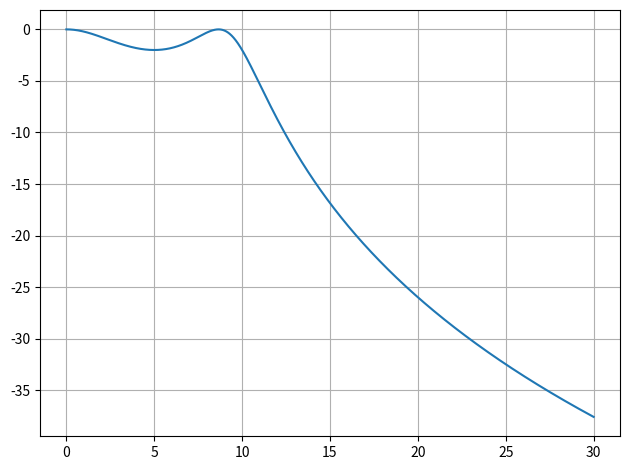

Write Python code to recreate this figure.
import numpy as np
import matplotlib.pyplot as plt

# ============================================================
# FILTRO PROTÓTIPO: Chebyshev
def ceil_decimal(valor, casas_decimais):
    fator = 10**casas_decimais
    return np.ceil(valor*fator) / fator


def calcula_valores_filtro(Omega_p, Omega_s, alpha_p, alpha_s, type="lowpass"):
    
    Omega_p = np.atleast_1d(Omega_p)
    Omega_s = np.atleast_1d(Omega_s)
    
    # Verifica se as bandas de rejeição tem possui a mesma quantidade de valor:
    if Omega_p.shape != Omega_s.shape:
        raise ValueError("As bandas de passagem e rejeição precisam ter a mesma quantidade de valores, 1 ou 2.")

    if Omega_p.shape[0] == 1:
        if type == "lowpass":
            Omega_prot_p = Omega_p[0]
            Omega_prot_s = Omega_s[0]
        
        elif type == "highpass":
            Omega_prot_p = 1
            Omega_prot_s = Omega_p / Omega_s

    elif Omega_p.shape[0] == 2:
        prod_wp = Omega_p[0]*Omega_p[1]
        sub_wp = Omega_p[1] - Omega_p[0]

        if type == "bandpass":
            Omega_prot_p = 1
            Omega_prot_s = min(((prod_wp - Omega_s[0]**2)/(Omega_s[0]*sub_wp)),((Omega_s[1]**2 - prod_wp)/(Omega_s[1]*sub_wp)))

        elif type == "bandstop":
            Omega_prot_p = 1
            Omega_prot_s = min(((Omega_s[0]*sub_wp)/(prod_wp - Omega_s[0]**2)),((Omega_s[1]*sub_wp)/(Omega_s[1]**2 - prod_wp)))
        
        else:
            raise ValueError("Não foi possível detectar o tipo de filtro")

    else:
        raise ValueError("É preciso que as bandas de passagem e rejeição possuam 1 ou 2 valores")


    # Cálculo da Ordem Mínima do Filtro:
    K = np.arccosh(np.sqrt((10**(alpha_s/10) - 1) / (10**(alpha_p/10) - 1))) / (np.arccosh(Omega_prot_s / Omega_prot_p))
    K = np.ceil(K)

    # Cálculo do parâmetro de controle de ondulação da banda:
    epsilon = np.sqrt(10**(alpha_p/10)-1)

    return K, epsilon


def prop_lp(K, epsilon):
    # Freq. do final da Banda de Passagem:
    Omega_p = 1     # 1 rad/s
    

    # Polos do Filtro:
    i = np.arange(1, K+1)       # [1, 2, ..., K]

    polos = -Omega_p * np.sin(np.pi * (2*i-1) / (2*K)) * np.sinh(np.arcsinh(1/epsilon)/K) + 1j*Omega_p * np.cos(np.pi*(2*i-1)/(2*K)) * np.cosh(np.arcsinh(1/epsilon)/K)

    # Gerando o polinômio do denominador:
    den = np.poly(polos)

    # Mantendo só a parte real: dos coeficientes:
    denominador = np.real(den)

    # Gerando o polinômio do numerador:
    Kn = 1 / np.sqrt(1 + epsilon**2) if K%2 == 0 else 1
    """ 
        OBS: O numpy, quando detecta que o vetor só possui 1 valor, 
        ele converte o vetor para um valor numérico.
        O np.atleast_1d() serve para forçar o numpy a criar um vetor com apenas 1 valor 
    """
    numerador = np.atleast_1d(Kn * np.real(np.prod(-polos)))

    return numerador, denominador, Kn


def lp2lp(b, a, Omega_p):

    Omega_p = np.atleast_1d(Omega_p)

    # novo numerador:
    M = len(b)
    new_b = np.array([b[i] * (1/Omega_p)**(M-i-1) for i in range(M)])
    # novo denominador:
    N = len(a)
    new_a = np.array([a[i] * (1/Omega_p)**(N-i-1) for i in range(N)])

    # ajusta o ganhos dos coeficientes:
    new_b = new_b / new_a[0]
    new_a = new_a / new_a[0]

    return new_b, new_a


def lp2hp(b, a, ganho_0, omega_p):
    
    # Extrai os polos e zeros:
    polos = np.roots(a)
    zeros = np.roots(b)
    
    # Extranho o ganho:
    ganho = ganho_0

    # Ordem do denominador e numerador:
    N = len(polos)
    M = len(zeros)

    # novos polos:
    new_polos = omega_p / polos

    # novos zeros:
    new_zeros = np.zeros(int(N))

    # novo ganho:
    new_ganho = ganho

    # novo numerador:
    new_b = new_ganho * np.poly(new_zeros)
    # novo denominador:
    new_a = np.poly(new_polos)

    # ajusta o ganhos dos coeficientes:
    new_a = new_a / new_a[0]
    new_b = new_b / new_a[0]

    return new_b, new_a


def lp2bp(b, a, ganho_0, Omega_p):

    # Extrai os polos e zeros:
    polos = np.roots(a)
    zeros = np.roots(b)
    
    # Extranho o ganho:
    ganho = ganho_0

    # Ordem do denominador e numerador:
    N = len(polos)
    M = len(zeros)

    # novos polos:
    P1 = polos*(Omega_p[1]- Omega_p[0])/2 + np.sqrt((polos*(Omega_p[1]- Omega_p[0])/2)**2- Omega_p[0]*Omega_p[1])
    P2 = polos*(Omega_p[1]- Omega_p[0])/2- np.sqrt((polos*(Omega_p[1]- Omega_p[0])/2)**2- Omega_p[0]*Omega_p[1])
    
    new_polos = np.concatenate((P1, P2))

    # novos zeros:
    new_zeros = np.zeros(int(N))

    # novo ganho:
    new_ganho = ganho

    # novo denominador:
    new_a = np.real(np.poly(new_polos))
    
    # novo numerador:
    new_b = new_ganho * np.real(np.prod(-polos)) * ((Omega_p[1] - Omega_p[0])**N) * np.real(np.poly(new_zeros))
    
    # ajusta o ganhos dos coeficientes:
    new_a = new_a / new_a[0]
    new_b = new_b / new_a[0]

    return new_b, new_a

def lp2bs(b, a, ganho_0, Omega_p):

    # Extrai os polos e zeros:
    polos = np.roots(a)
    zeros = np.roots(b)
    
    # Extranho o ganho:
    ganho = ganho_0

    # Ordem do denominador e numerador:
    N = len(polos)
    M = len(zeros)

    # novos polos:
    P1 = (Omega_p[1]- Omega_p[0])/(2*polos) + np.sqrt(((Omega_p[1]- Omega_p[0])/(2*polos))**2- Omega_p[0]*Omega_p[1])
    P2 = (Omega_p[1]- Omega_p[0])/(2*polos) - np.sqrt(((Omega_p[1]- Omega_p[0])/(2*polos))**2- Omega_p[0]*Omega_p[1])
    
    new_polos = np.concatenate((P1, P2))

    # novos zeros (Gerando os N zeros em +- sqrt(Omega_p1*Omega_p2) ):
    Z1 = + 1j * np.sqrt(Omega_p[0]*Omega_p[1])*np.ones(N)
    Z2 = - 1j * np.sqrt(Omega_p[0]*Omega_p[1])*np.ones(N)

    new_zeros = np.concatenate((Z1, Z2))

    # novo ganho:
    new_ganho = ganho

    # novo denominador:
    new_a = np.real(np.poly(new_polos))
    
    # novo numerador:
    new_b = new_ganho * np.real(np.poly(new_zeros))
    
    # ajusta o ganhos dos coeficientes:
    new_a = new_a / new_a[0]
    new_b = new_b / new_a[0]

    return new_b, new_a


# ============================================================
# Especificações do filtro:
Omega_p = [10]
Omega_s = [16.5]
alpha_p = 2
alpha_s = 20

#  Calcula a Ordem mínima do Filtro e a frequência de :
K, epsilon = calcula_valores_filtro(Omega_p, Omega_s, alpha_p, alpha_s, type="lowpass")
print(K, epsilon)

# Calcula filtro Low-Pass protótipo:
num_filter, den_filter, ganho_n = prop_lp(K, epsilon)
print(num_filter, den_filter, ganho_n)

# Calcula filtro Low-Pass, na freq. de corte:
num_filter2, den_filter2 = lp2lp(num_filter, den_filter, Omega_p)
# num_filter2, den_filter2 = lp2hp(num_filter, den_filter, ganho_n, Omega_p)
# num_filter2, den_filter2 = lp2bp(num_filter, den_filter, ganho_n, Omega_p)
# num_filter2, den_filter2 = lp2bs(num_filter, den_filter, ganho_n, Omega_p)
print(num_filter2, den_filter2)

# ============================================================
# Resposta em Frequência do Filtro:
Ts = 1e-3    # Período de amostragem
w = np.arange(0, 30, Ts)  # Eixo de frequências (rad/s)

# s = jw:
H = np.polyval(num_filter2, 1j * w) / np.polyval(den_filter2, 1j * w)

plt.figure()
plt.plot(w, 20*np.log10(np.abs(H)))
plt.grid()
plt.tight_layout()
plt.show()
